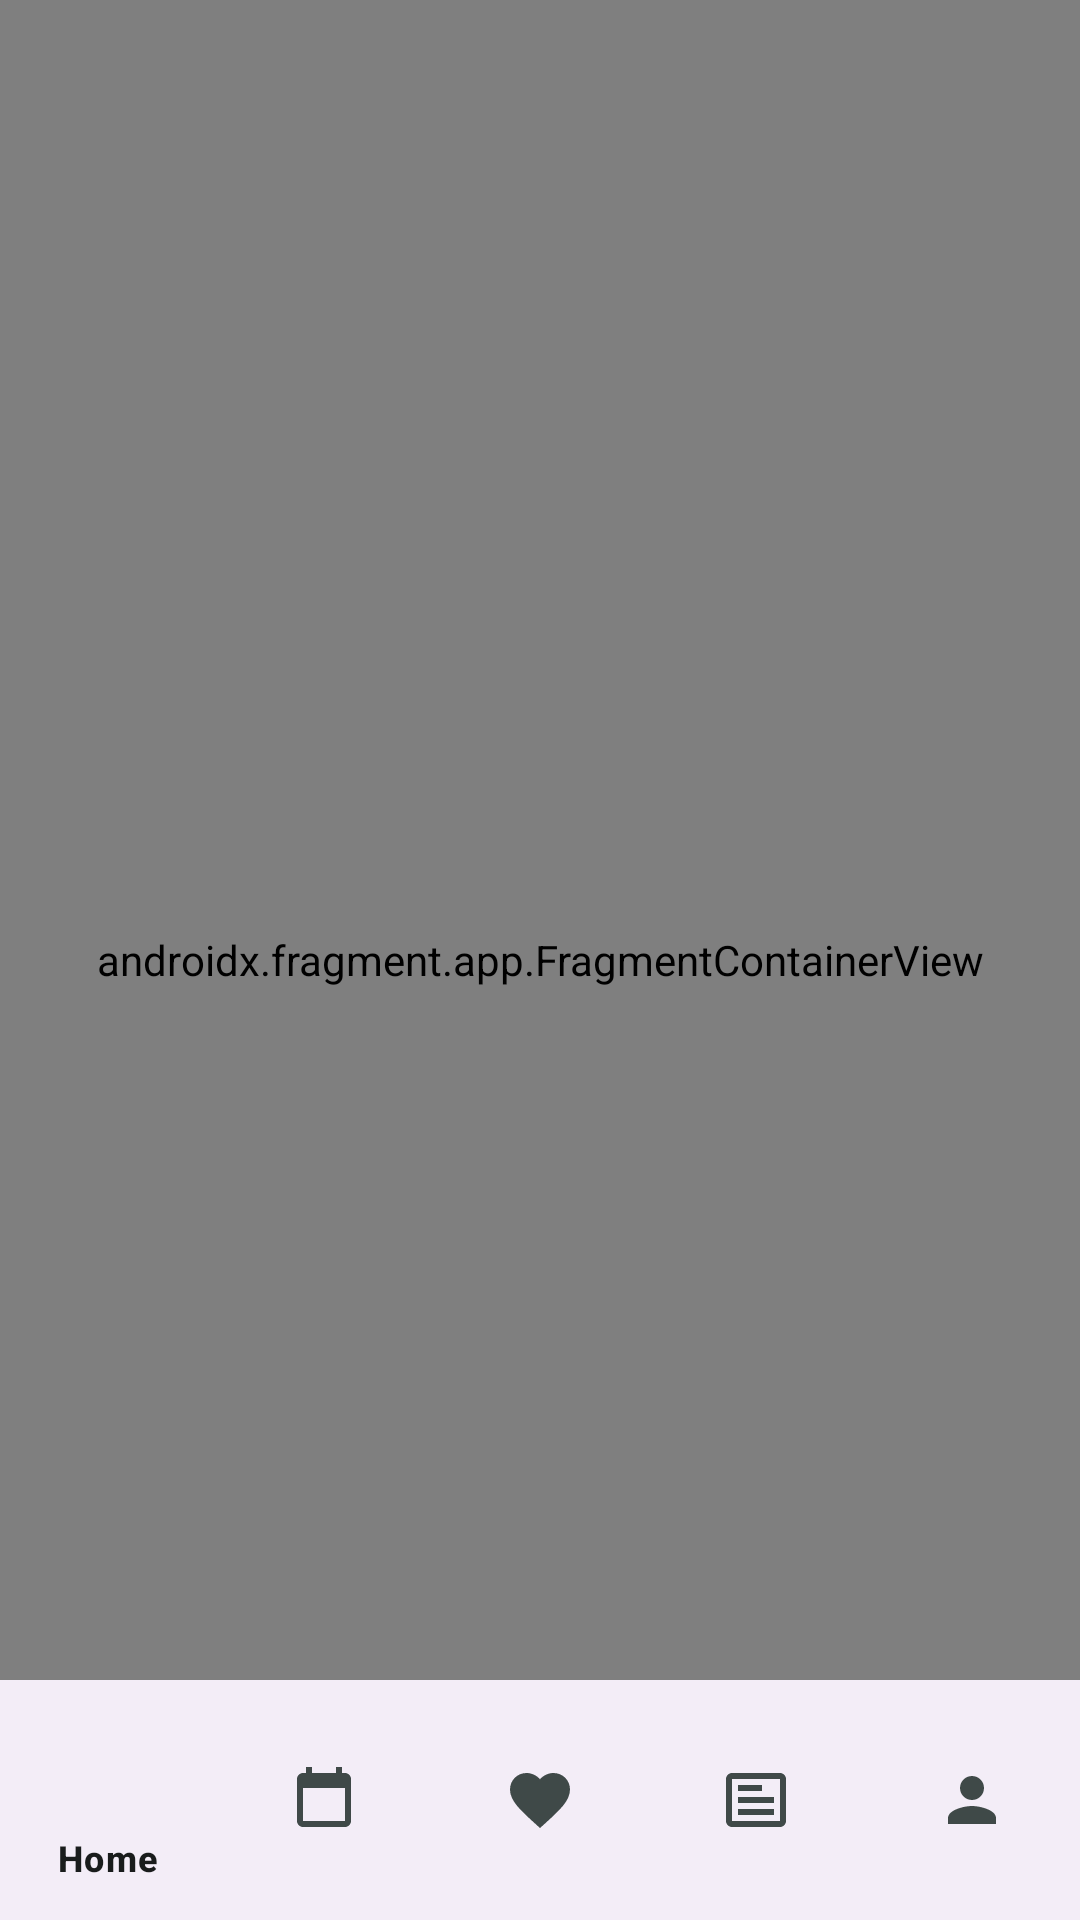

Android layout source for this screen:
<!-- AndroidManifest.xml: application theme Theme.AndroidApp -->
<!-- res/layout/activity_main.xml -->
<?xml version="1.0" encoding="utf-8"?>
<LinearLayout
    xmlns:android="http://schemas.android.com/apk/res/android"
    xmlns:app="http://schemas.android.com/apk/res-auto"
    android:layout_width="match_parent"
    android:layout_height="match_parent"
    android:orientation="vertical"
    android:fitsSystemWindows="true">

    <TextView
        android:id="@+id/tvOfflineBanner"
        android:layout_width="match_parent"
        android:layout_height="wrap_content"
        android:text="@string/offline_banner"
        android:gravity="center"
        android:padding="8dp"
        android:textColor="#FFFFFF"
        android:background="#B71C1C"
        android:textStyle="bold"
        android:visibility="gone" />

    <androidx.coordinatorlayout.widget.CoordinatorLayout
        android:layout_width="match_parent"
        android:layout_height="0dp"
        android:layout_weight="1">

        <androidx.fragment.app.FragmentContainerView
            android:id="@+id/nav_host_fragment"
            android:name="androidx.navigation.fragment.NavHostFragment"
            android:layout_width="match_parent"
            android:layout_height="match_parent"
            app:defaultNavHost="true"
            app:navGraph="@navigation/nav_graph" />

        <com.google.android.material.bottomnavigation.BottomNavigationView
            android:id="@+id/bottom_navigation"
            android:layout_width="match_parent"
            android:layout_height="wrap_content"
            android:layout_gravity="bottom"
            app:menu="@menu/bottom_nav_menu" />

    </androidx.coordinatorlayout.widget.CoordinatorLayout>

</LinearLayout>
<!-- resources referenced by this layout -->
<resources>
  <style name="Theme.AndroidApp" parent="Base.Theme.AndroidApp" />
  <style name="Base.Theme.AndroidApp" parent="Theme.Material3.DayNight.NoActionBar">
          <item name="colorPrimary">@color/md_theme_primary</item>
          <item name="colorOnPrimary">@color/md_theme_onPrimary</item>
          <item name="colorPrimaryContainer">@color/md_theme_primaryContainer</item>
          <item name="colorOnPrimaryContainer">@color/md_theme_onPrimaryContainer</item>
          <item name="colorSecondary">@color/md_theme_secondary</item>
          <item name="colorOnSecondary">@color/md_theme_onSecondary</item>
          <item name="colorSecondaryContainer">@color/md_theme_secondaryContainer</item>
          <item name="colorOnSecondaryContainer">@color/md_theme_onSecondaryContainer</item>
          <item name="colorTertiary">@color/md_theme_tertiary</item>
          <item name="colorOnTertiary">@color/md_theme_onTertiary</item>
          <item name="colorTertiaryContainer">@color/md_theme_tertiaryContainer</item>
          <item name="colorOnTertiaryContainer">@color/md_theme_onTertiaryContainer</item>
          <item name="colorError">@color/md_theme_error</item>
          <item name="colorOnError">@color/md_theme_onError</item>
          <item name="colorErrorContainer">@color/md_theme_errorContainer</item>
          <item name="colorOnErrorContainer">@color/md_theme_onErrorContainer</item>
          <item name="android:colorBackground">@color/md_theme_background</item>
          <item name="colorOnBackground">@color/md_theme_onBackground</item>
          <item name="colorSurface">@color/md_theme_surface</item>
          <item name="colorOnSurface">@color/md_theme_onSurface</item>
          <item name="colorSurfaceVariant">@color/md_theme_surfaceVariant</item>
          <item name="colorOnSurfaceVariant">@color/md_theme_onSurfaceVariant</item>
          <item name="colorOutline">@color/md_theme_outline</item>
          <item name="colorOutlineVariant">@color/md_theme_outlineVariant</item>
      </style>
  <color name="md_theme_primary">#006A6A</color>
  <color name="md_theme_onPrimary">#FFFFFF</color>
  <color name="md_theme_primaryContainer">#6FF7F6</color>
  <color name="md_theme_onPrimaryContainer">#002020</color>
  <color name="md_theme_secondary">#4A6363</color>
  <color name="md_theme_onSecondary">#FFFFFF</color>
  <color name="md_theme_secondaryContainer">#CCE8E7</color>
  <color name="md_theme_onSecondaryContainer">#051F1F</color>
  <color name="md_theme_tertiary">#4B607C</color>
  <color name="md_theme_onTertiary">#FFFFFF</color>
  <color name="md_theme_tertiaryContainer">#D3E3FD</color>
  <color name="md_theme_onTertiaryContainer">#041C35</color>
  <color name="md_theme_error">#BA1A1A</color>
  <color name="md_theme_onError">#FFFFFF</color>
  <color name="md_theme_errorContainer">#FFDAD6</color>
  <color name="md_theme_onErrorContainer">#410002</color>
  <color name="md_theme_background">#FAFDFC</color>
  <color name="md_theme_onBackground">#191C1C</color>
  <color name="md_theme_surface">#FAFDFC</color>
  <color name="md_theme_onSurface">#191C1C</color>
  <color name="md_theme_surfaceVariant">#DAE5E4</color>
  <color name="md_theme_onSurfaceVariant">#3F4948</color>
  <color name="md_theme_outline">#6F7978</color>
  <color name="md_theme_outlineVariant">#BEC9C8</color>
</resources>
